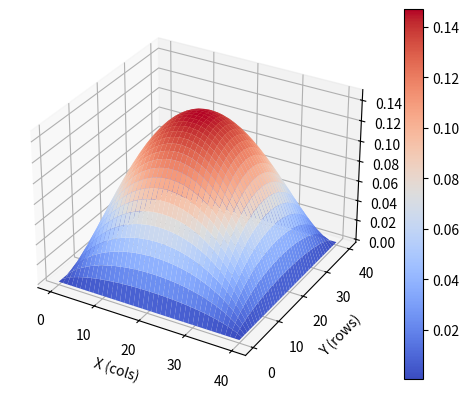

Write Python code to recreate this figure.
import math

import matplotlib.pyplot as plt
import numpy as np

# step of the grid
x = y = 41
a = b = 1
h = hx = hy = a / (x - 1) 


def toFixed(numObj, digits=0):
		return f"{numObj:.{digits}f}"


def print_matrix(M, isFloat=False):
		if isFloat:
				for row in M:
						for element in row:
								print(toFixed(element, 5), end=' ')
						print()
		else:
				for row in M:
						for element in row:
								if (element == 0):
										print(0, end=' ')
								else:
										print(element, end=' ')
						print()


def print_to_file(M, fileName='result.csv'):
		myFile = open(fileName, 'w+')
		line = ""
		for row in M:
				for element in row:
						line = line + toFixed(element, 5) + ';'
				myFile.write(line + '\n')
				line = ""
		myFile.close()


def create_grid_U_numeration(x, y):
		return [[(i * x + j) for j in range(x)] for i in range(y)]


def create_equation_system_matrix(hx, hy, x, y, U):
		Result_matrix = []
		left_equation_part = [[0.] for k in range(x * y)]
		for j in range(y):
				for i in range(x):
						equation = [0. for i in range(x * y)]
						if i == 0 or j == 0 or i == x - 1 or j == y - 1:
								equation[U[j][i]] = 1.
						else:
								equation[U[j][i]] = -2 * ((1 / (hx ** 2)) + (1 / (hy ** 2)))
								if (i - 1) >= 0:
										equation[U[j][i - 1]] = 1 / (hx ** 2)
								if (i + 1) < x:
										equation[U[j][i + 1]] = 1 / (hx ** 2)
								if (j - 1) >= 0:
										equation[U[j - 1][i]] = 1 / (hy ** 2)
								if (j + 1) < y:
										equation[U[j + 1][i]] = 1 / (hy ** 2)

								left_equation_part[U[j][i]][0] = -2.

						Result_matrix.append(equation)
		return np.array(Result_matrix), np.array(left_equation_part)


def result_to_grid(R, U):
		Grid = []
		for j in range(len(U)):
				Grid.append([])
				for i in range(len(U[j])):
						Grid[j].append(R[U[j][i]][0])
		return Grid


# numeration for every U
U = create_grid_U_numeration(x, y)
A, B = create_equation_system_matrix(hx, hy, x, y, U)

R = np.linalg.solve(A, B)
R = np.array(R)

Result = result_to_grid(R, U)
print_matrix(U)
print_matrix(A)
print_matrix(B)
print_matrix(Result, True)
print_to_file(Result)
print_to_file(A, 'A.csv')

sin = math.sin
cos = math.cos
pi = math.pi

# accurate equetion salvation
koef = 32 / (pi ** 4)
sum = 0

x = y = 0.5

for m in range(0, 7):
		for n in range(0, 7):
				m1 = (2 * m + 1)
				n1 = (2 * n + 1)
				sum = sum + math.sin(m1 * pi * x) * math.sin(n1 * pi * y) / (m1 * n1 * (m1 ** 2 + n1 ** 2))

res = sum * koef
print(res)


def surface_plot(matrix, **kwargs):
		# acquire the cartesian coordinate matrices from the matrix
		# x is cols, y is rows
		matrix = np.matrix(matrix)
		(x, y) = np.meshgrid(np.arange(matrix.shape[0]), np.arange(matrix.shape[1]))
		fig = plt.figure()
		ax = fig.add_subplot(111, projection='3d')
		surf = ax.plot_surface(x, y, matrix, **kwargs)
		return (fig, ax, surf)


(fig, ax, surf) = surface_plot(Result, cmap=plt.cm.coolwarm)

fig.colorbar(surf)

ax.set_xlabel('X (cols)')
ax.set_ylabel('Y (rows)')
ax.set_zlabel('Z (values)')

plt.show()
